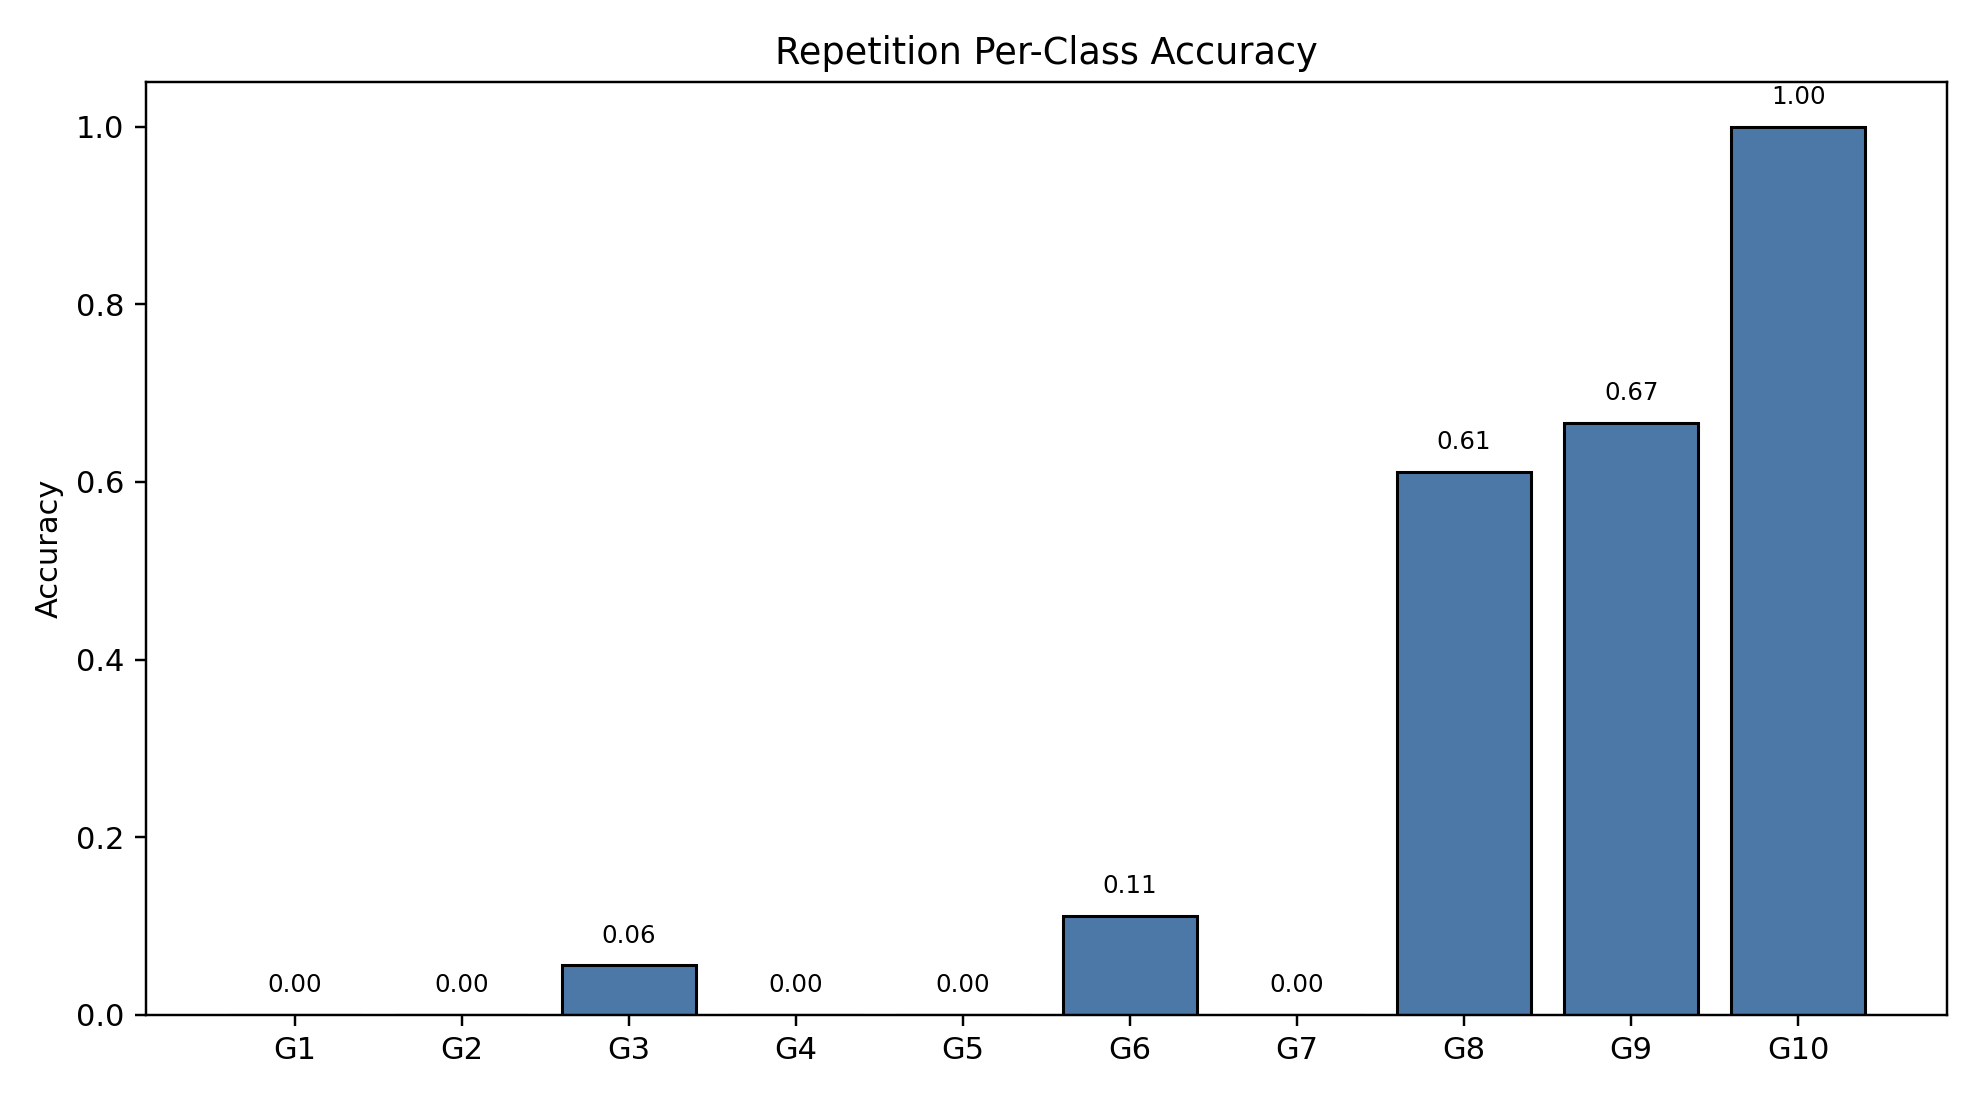

Values plotted in this chart, from the file beside it:
class_index, gesture_id, support, correct, accuracy
0, 1, 18, 0, 0.0
1, 2, 18, 0, 0.0
2, 3, 18, 1, 0.05556
3, 4, 18, 0, 0.0
4, 5, 18, 0, 0.0
5, 6, 18, 2, 0.1111
6, 7, 18, 0, 0.0
7, 8, 18, 11, 0.6111
8, 9, 18, 12, 0.6667
9, 10, 18, 18, 1.0
